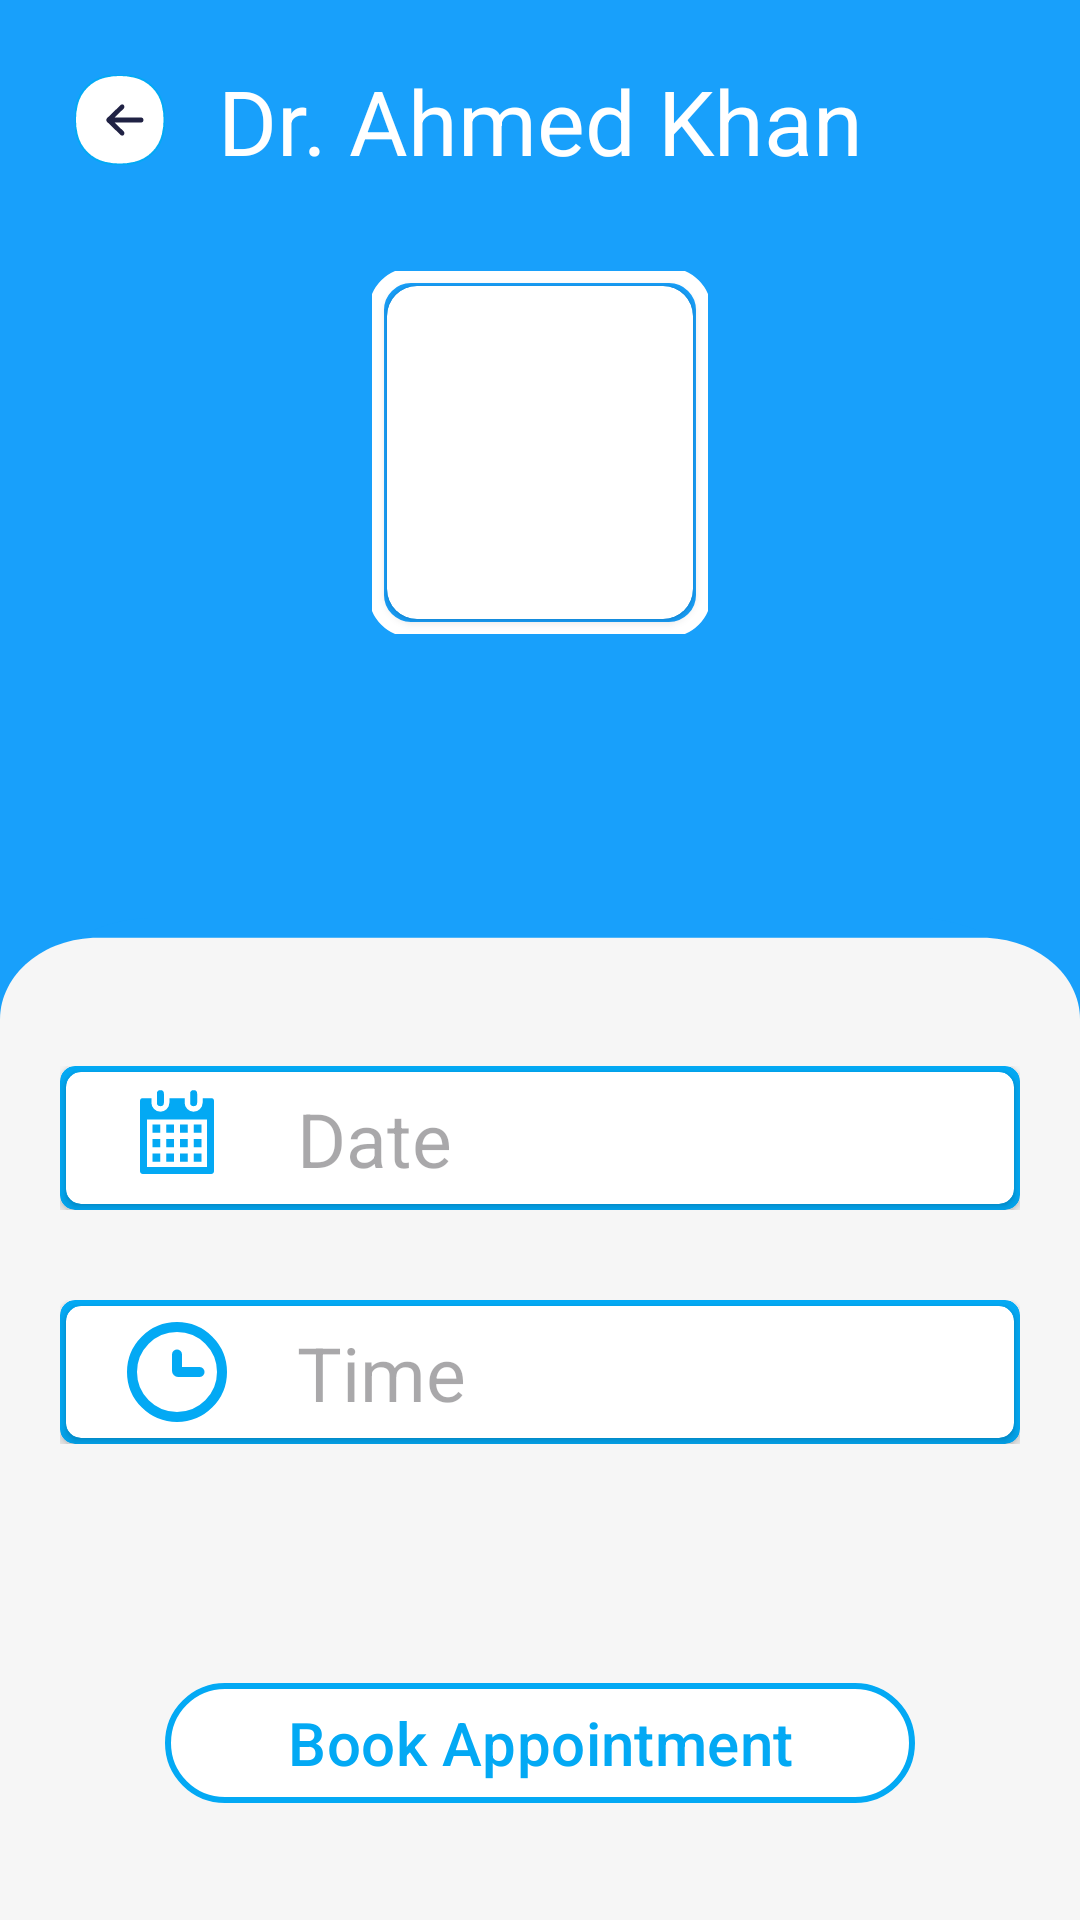

Reconstruct the res/layout file that produces this screen, plus the resources it refers to.
<!-- AndroidManifest.xml: application theme Theme.PyschologistAppointment -->
<!-- res/layout/fragment_book_appointment.xml -->
<?xml version="1.0" encoding="utf-8"?>
<androidx.constraintlayout.widget.ConstraintLayout xmlns:android="http://schemas.android.com/apk/res/android"
    xmlns:tools="http://schemas.android.com/tools"
    android:layout_width="match_parent"
    android:layout_height="match_parent"
    android:background="#18A0FB"
    xmlns:app="http://schemas.android.com/apk/res-auto"
    tools:context=".views.fragments.customer.BookAppointmentFragment">

    <ImageView
        android:id="@+id/imgBackgroundCover"
        android:layout_width="match_parent"
        android:layout_height="wrap_content"
        android:layout_marginTop="-40dp"
        android:src="@drawable/backgrond"
        app:layout_constraintStart_toStartOf="parent"
        app:layout_constraintEnd_toEndOf="parent"
        app:layout_constraintTop_toTopOf="parent"/>


    <TextView
        android:id="@+id/txDoctorLabel"
        android:layout_width="wrap_content"
        android:layout_height="wrap_content"
        android:layout_margin="20dp"
        android:textColor="@color/white"
        android:text="Dr. Ahmed Khan"
        android:textSize="30dp"
        app:layout_constraintEnd_toEndOf="parent"
        app:layout_constraintStart_toStartOf="parent"
        app:layout_constraintTop_toTopOf="parent" />

    <ImageView
        android:id="@+id/imgCover"
        android:layout_width="wrap_content"
        android:layout_height="wrap_content"
        android:src="@drawable/rectangle_1112"
        android:layout_margin="30dp"
        app:layout_constraintTop_toBottomOf="@id/txDoctorLabel"
        app:layout_constraintStart_toStartOf="parent"
        app:layout_constraintEnd_toEndOf="parent"/>

    <androidx.cardview.widget.CardView
        android:id="@+id/cvImageDoctor"
        android:layout_width="0dp"
        android:layout_height="0dp"
        android:layout_margin="5dp"
        app:cardCornerRadius="10dp"
        app:layout_constraintStart_toStartOf="@id/imgCover"
        app:layout_constraintEnd_toEndOf="@id/imgCover"
        app:layout_constraintTop_toTopOf="@id/imgCover"
        app:layout_constraintBottom_toBottomOf="@id/imgCover">

        <ImageView
            android:id="@+id/imgDoctorBA"
            android:layout_width="match_parent"
            android:layout_height="match_parent"
            />
    </androidx.cardview.widget.CardView>



    <ImageView
        android:id="@+id/btnBackBA"
        android:layout_width="40dp"
        android:layout_height="40dp"
        android:padding="5dp"
        android:src="@drawable/back_button"
        android:layout_margin="20dp"
        app:layout_constraintStart_toStartOf="parent"
        app:layout_constraintTop_toTopOf="parent"/>

    <ImageView
        android:id="@+id/imgBg"
        android:layout_width="wrap_content"
        android:layout_height="wrap_content"
        android:src="@drawable/bg"
        app:layout_constraintTop_toBottomOf="@id/imgBackgroundCover"
        app:layout_constraintBottom_toBottomOf="parent"
        app:layout_constraintEnd_toEndOf="parent"
        app:layout_constraintStart_toStartOf="parent" />

    <androidx.constraintlayout.widget.ConstraintLayout
        android:id="@+id/loDateBA"
        android:layout_width="match_parent"
        android:layout_height="wrap_content"
        android:layout_marginHorizontal="20dp"
        android:layout_marginTop="130dp"
        app:layout_constraintTop_toTopOf="@id/imgBg"
        app:layout_constraintEnd_toEndOf="parent"
        app:layout_constraintStart_toStartOf="parent">

        <androidx.cardview.widget.CardView
            android:layout_width="match_parent"
            android:layout_height="match_parent"
            android:backgroundTint="@color/teal_200"
            app:cardCornerRadius="5dp">

            <androidx.cardview.widget.CardView
                android:layout_width="match_parent"
                android:layout_height="match_parent"
                android:layout_margin="2dp"
                android:backgroundTint="@color/white"
                app:cardCornerRadius="5dp">

                <androidx.constraintlayout.widget.ConstraintLayout
                    android:layout_width="match_parent"
                    android:layout_height="match_parent"
                    android:layout_margin="2dp">

                    <ImageView
                        android:id="@+id/imgDate"
                        android:layout_width="40dp"
                        android:layout_height="40dp"
                        android:layout_marginStart="15dp"
                        android:src="@drawable/date"
                        app:layout_constraintBottom_toBottomOf="parent"
                        app:layout_constraintStart_toStartOf="parent"
                        app:layout_constraintTop_toTopOf="parent" />

                    <TextView
                        android:id="@+id/txtDate"
                        android:layout_width="wrap_content"
                        android:layout_height="wrap_content"
                        android:layout_marginStart="20dp"
                        android:hint="Date"
                        android:textColor="@color/teal_200"
                        android:textSize="25sp"
                        app:layout_constraintBottom_toBottomOf="@id/imgDate"
                        app:layout_constraintStart_toEndOf="@id/imgDate"
                        app:layout_constraintTop_toTopOf="@id/imgDate" />

                </androidx.constraintlayout.widget.ConstraintLayout>

            </androidx.cardview.widget.CardView>

        </androidx.cardview.widget.CardView>

    </androidx.constraintlayout.widget.ConstraintLayout>

    <androidx.constraintlayout.widget.ConstraintLayout
        android:id="@+id/loTimeBA"
        android:layout_width="match_parent"
        android:layout_height="wrap_content"
        android:layout_marginHorizontal="20dp"
        android:layout_marginTop="30dp"
        app:layout_constraintTop_toBottomOf="@id/loDateBA"
        app:layout_constraintEnd_toEndOf="parent"
        app:layout_constraintStart_toStartOf="parent">

        <androidx.cardview.widget.CardView
            android:layout_width="match_parent"
            android:layout_height="match_parent"
            android:backgroundTint="@color/teal_200"
            app:cardCornerRadius="5dp">

            <androidx.cardview.widget.CardView
                android:layout_width="match_parent"
                android:layout_height="match_parent"
                android:layout_margin="2dp"
                android:backgroundTint="@color/white"
                app:cardCornerRadius="5dp">

                <androidx.constraintlayout.widget.ConstraintLayout
                    android:layout_width="match_parent"
                    android:layout_height="match_parent"
                    android:layout_margin="2dp">

                    <ImageView
                        android:id="@+id/imgTime"
                        android:layout_width="40dp"
                        android:layout_height="40dp"
                        android:layout_marginStart="15dp"
                        android:src="@drawable/time"
                        app:layout_constraintBottom_toBottomOf="parent"
                        app:layout_constraintStart_toStartOf="parent"
                        app:layout_constraintTop_toTopOf="parent" />

                    <TextView
                        android:id="@+id/txtTime"
                        android:layout_width="wrap_content"
                        android:layout_height="wrap_content"
                        android:layout_marginStart="20dp"
                        android:hint="Time"
                        android:textColor="@color/teal_200"
                        android:textSize="25sp"
                        app:layout_constraintBottom_toBottomOf="@id/imgTime"
                        app:layout_constraintStart_toEndOf="@id/imgTime"
                        app:layout_constraintTop_toTopOf="@id/imgTime" />

                </androidx.constraintlayout.widget.ConstraintLayout>

            </androidx.cardview.widget.CardView>

        </androidx.cardview.widget.CardView>

    </androidx.constraintlayout.widget.ConstraintLayout>

    <com.google.android.material.button.MaterialButton
        android:id="@+id/btnConfirmAppointment"
        android:layout_width="250dp"
        android:layout_height="wrap_content"
        android:text="Book Appointment"
        android:textSize="20sp"
        android:textColor="@color/teal_200"
        android:backgroundTint="@color/white"
        app:layout_constraintBottom_toBottomOf="parent"
        app:layout_constraintStart_toStartOf="parent"
        app:layout_constraintEnd_toEndOf="parent"
        android:layout_marginBottom="35dp"
        app:strokeWidth="2dp"
        app:strokeColor="@color/teal_200" />


</androidx.constraintlayout.widget.ConstraintLayout>
<!-- resources referenced by this layout -->
<resources>
  <color name="teal_200">#03A9F4</color>
  <color name="white">#FFFFFFFF</color>
  <!-- drawable back_button (drawable) -->
  <vector xmlns:android="http://schemas.android.com/apk/res/android"
      android:width="40dp"
      android:height="40dp"
      android:viewportWidth="46"
      android:viewportHeight="46">
    <path
        android:pathData="M0.874,15.326C-0.291,20.291 -0.291,25.459 0.874,30.424C2.556,37.595 8.155,43.194 15.326,44.876C20.291,46.041 25.459,46.041 30.424,44.876C37.595,43.194 43.194,37.595 44.876,30.424C46.041,25.459 46.041,20.291 44.876,15.326C43.194,8.155 37.595,2.556 30.424,0.874C25.459,-0.291 20.291,-0.291 15.326,0.874C8.155,2.556 2.556,8.155 0.874,15.326Z"
        android:fillColor="#ffffff"
        android:strokeWidth="1"
        android:strokeColor="@color/teal_200"
        android:fillType="evenOdd"/>
    <path
        android:pathData="M24.973,30.567C24.56,31.093 23.84,31.147 23.365,30.689L16.391,23.952C16.142,23.712 16,23.365 16,23C16,22.635 16.142,22.288 16.391,22.048L23.365,15.311C23.84,14.853 24.56,14.907 24.973,15.433C25.387,15.959 25.338,16.757 24.863,17.215L20.183,21.737L33.86,21.737C34.49,21.737 35,22.302 35,23C35,23.698 34.49,24.263 33.86,24.263L20.183,24.263L24.863,28.785C25.338,29.243 25.387,30.041 24.973,30.567Z"
        android:fillColor="#202244"
        android:fillType="evenOdd"/>
  </vector>
  <!-- drawable backgrond (drawable) -->
  <vector xmlns:android="http://schemas.android.com/apk/res/android"
      android:width="450dp"
      android:height="450dp"
      android:viewportWidth="375"
      android:viewportHeight="415">
    <path
        android:pathData="M51.5,346.41C13.9,346.41 1.5,392.14 0,415V0H328H375V226.55V415C375,363.45 340,347.8 322.5,346.41H51.5Z"
        android:fillColor="#18A0FB"/>
  </vector>
  <!-- drawable bg (drawable) -->
  <vector xmlns:android="http://schemas.android.com/apk/res/android"
      android:width="450dp"
      android:height="600dp"
      android:viewportWidth="375"
      android:viewportHeight="599">
    <path
        android:pathData="M0,68C0,49.22 15.22,34 34,34H341C359.78,34 375,49.22 375,68V606H0V68Z"
        android:fillColor="#F6F6F6"/>
  </vector>
  <!-- drawable rectangle_1112 (drawable) -->
  <vector xmlns:android="http://schemas.android.com/apk/res/android"
      android:width="112dp"
      android:height="121dp"
      android:viewportWidth="112"
      android:viewportHeight="121">
    <path
        android:pathData="M13,1.5L99,1.5A11.5,11.5 0,0 1,110.5 13L110.5,108A11.5,11.5 0,0 1,99 119.5L13,119.5A11.5,11.5 0,0 1,1.5 108L1.5,13A11.5,11.5 0,0 1,13 1.5z"
        android:strokeWidth="5"
        android:fillColor="#00000000"
        android:strokeColor="#ffffff"/>
  </vector>
  <!-- drawable time (drawable) -->
  <vector xmlns:android="http://schemas.android.com/apk/res/android"
      android:width="800dp"
      android:height="800dp"
      android:viewportWidth="24"
      android:viewportHeight="24">
    <path
        android:pathData="M12,12m-9,0a9,9 0,1 1,18 0a9,9 0,1 1,-18 0"
        android:strokeWidth="2"
        android:fillColor="@color/white"
        android:strokeColor="@color/teal_200"/>
    <path
        android:pathData="M16.5,12H12.25C12.112,12 12,11.888 12,11.75V8.5"
        android:strokeWidth="2"
        android:fillColor="@color/white"
        android:strokeColor="@color/teal_200"
        android:strokeLineCap="round"/>
  </vector>
  <style name="Theme.PyschologistAppointment" parent="Base.Theme.PyschologistAppointment" />
  <style name="Base.Theme.PyschologistAppointment" parent="Theme.Material3.DayNight.NoActionBar">
          
           <item name="colorPrimary">@color/teal_200</item>
      </style>
</resources>
